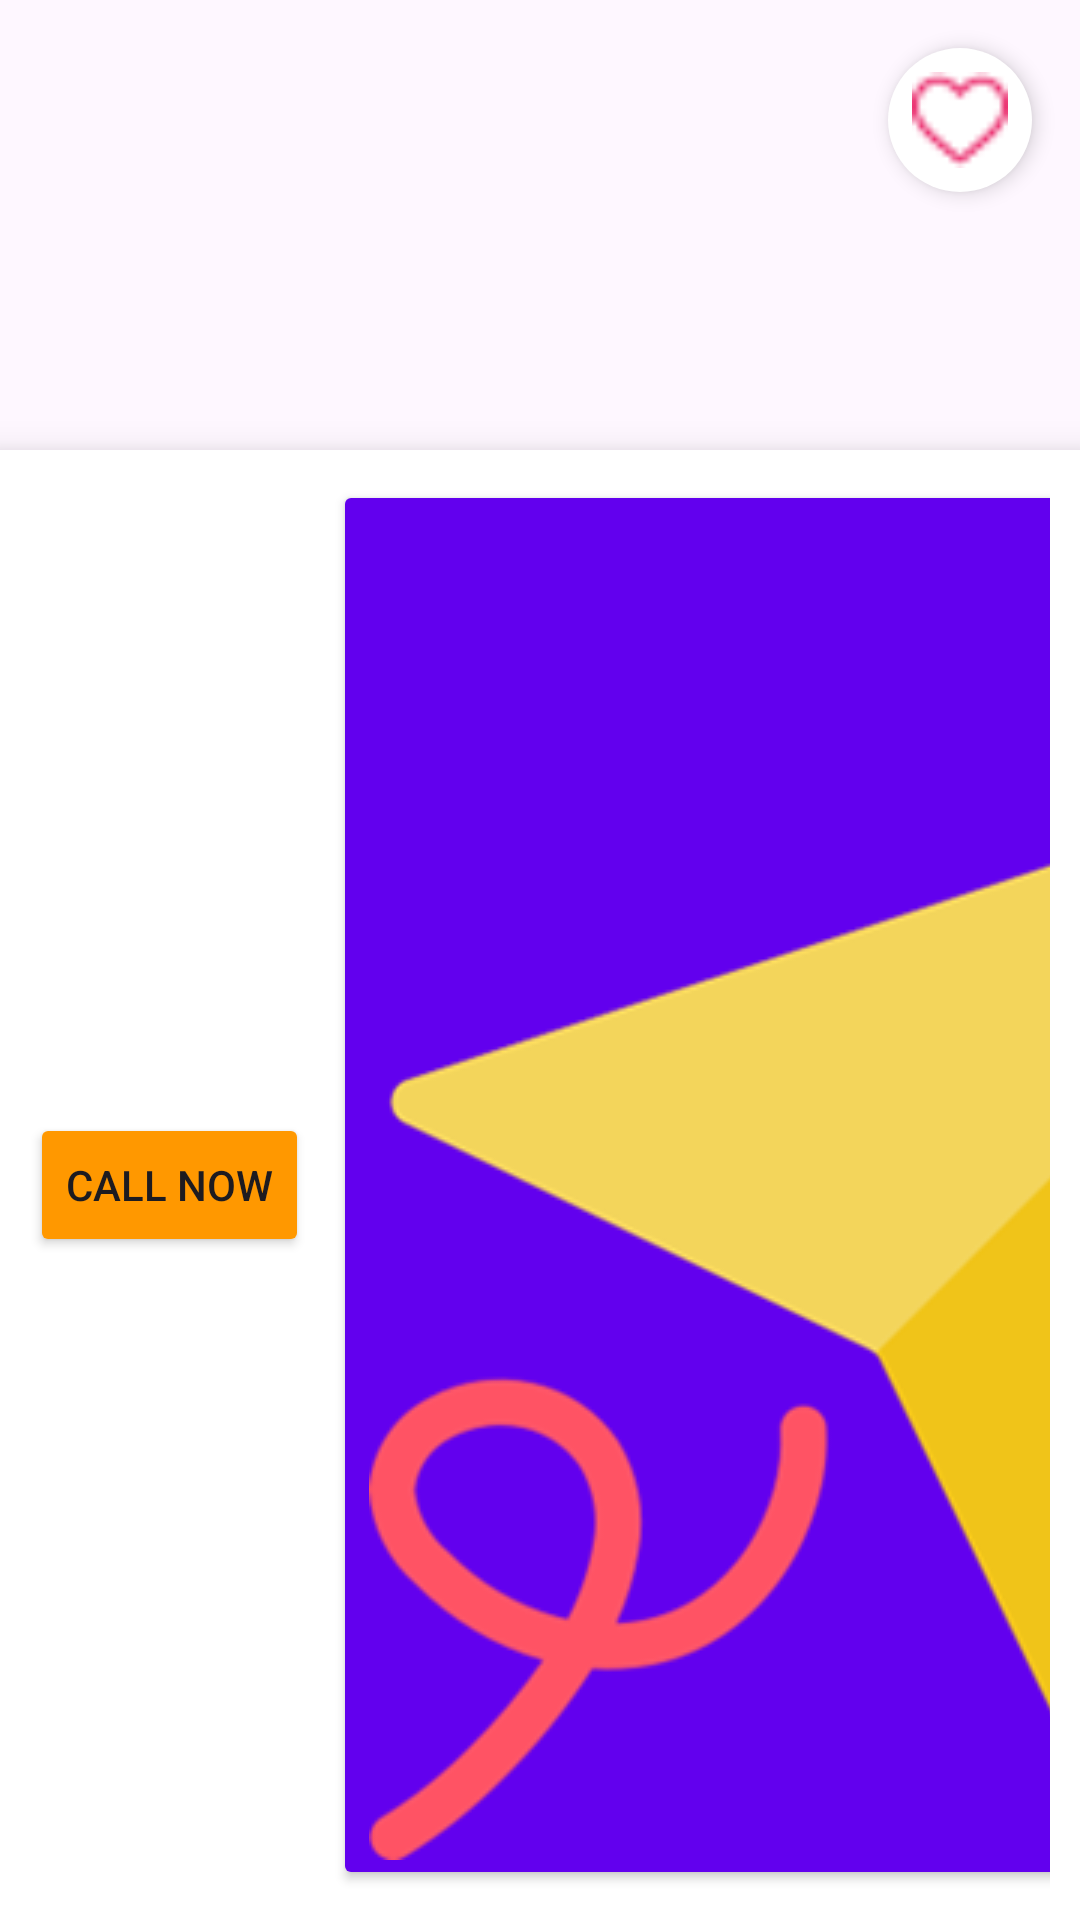

The Android layout XML behind this screen, and the referenced resources:
<!-- AndroidManifest.xml: application theme Theme.Roommates -->
<!-- res/layout/activity_pg_details.xml -->
<?xml version="1.0" encoding="utf-8"?>
<androidx.coordinatorlayout.widget.CoordinatorLayout
    xmlns:android="http://schemas.android.com/apk/res/android"
    xmlns:app="http://schemas.android.com/apk/res-auto"
    xmlns:tools="http://schemas.android.com/tools"
    android:layout_width="match_parent"
    android:layout_height="match_parent"
    android:background="#F5F5F5"
    tools:context=".PgDetailsActivity">

    <com.google.android.material.appbar.AppBarLayout
        android:id="@+id/app_bar"
        android:layout_width="match_parent"
        android:layout_height="wrap_content"
        android:fitsSystemWindows="true"
        android:theme="@style/ThemeOverlay.AppCompat.Dark.ActionBar">

        <com.google.android.material.appbar.CollapsingToolbarLayout
            android:id="@+id/toolbar_layout"
            android:layout_width="match_parent"
            android:layout_height="300dp"
            android:fitsSystemWindows="true"
            app:contentScrim="?attr/colorPrimary"
            app:layout_scrollFlags="scroll|exitUntilCollapsed"
            app:toolbarId="@id/toolbar"
            app:titleEnabled="true"
            app:collapsedTitleGravity="start|center_vertical"
            app:expandedTitleGravity="bottom|left">

            <androidx.viewpager2.widget.ViewPager2
                android:id="@+id/vpImageSlider"
                android:layout_width="match_parent"
                android:layout_height="match_parent"
                android:fitsSystemWindows="true"
                android:scaleType="centerCrop"
                app:layout_collapseMode="parallax" />

            <ImageButton
                android:id="@+id/btnToggleFavoritePg"
                android:layout_width="48dp"
                android:layout_height="48dp"
                android:layout_gravity="top|end"
                android:layout_marginTop="16dp"
                android:layout_marginEnd="16dp"
                android:background="@drawable/rounded_white"
                android:elevation="4dp"
                android:padding="8dp"
                android:src="@drawable/heart"
                android:tint="#E91E63"
                android:contentDescription="Toggle Favorite"
                app:layout_collapseMode="pin"
                android:scaleType="fitCenter"
                />

            <LinearLayout
                android:id="@+id/indicatorContainer"
                android:layout_width="wrap_content"
                android:layout_height="wrap_content"
                android:layout_gravity="bottom|center_horizontal"
                android:orientation="horizontal"
                android:padding="8dp" />

            <androidx.appcompat.widget.Toolbar
                android:id="@+id/toolbar"
                android:layout_width="match_parent"
                android:layout_height="?attr/actionBarSize"
                app:layout_collapseMode="pin"
                app:popupTheme="@style/ThemeOverlay.AppCompat.Light" />

        </com.google.android.material.appbar.CollapsingToolbarLayout>
    </com.google.android.material.appbar.AppBarLayout>

    <androidx.core.widget.NestedScrollView
        android:layout_width="match_parent"
        android:layout_height="match_parent"
        app:layout_behavior="@string/appbar_scrolling_view_behavior">

        <LinearLayout
            android:layout_width="match_parent"
            android:layout_height="wrap_content"
            android:orientation="vertical"
            android:padding="16dp">

            <androidx.cardview.widget.CardView
                android:layout_width="match_parent"
                android:layout_height="wrap_content"
                android:layout_marginBottom="16dp"
                app:cardCornerRadius="12dp"
                app:cardElevation="4dp">
                <LinearLayout
                    android:layout_width="match_parent"
                    android:layout_height="wrap_content"
                    android:orientation="horizontal"
                    android:padding="16dp"
                    android:gravity="center_vertical"
                    android:background="@android:color/white">

                    <ImageView
                        android:layout_width="32dp"
                        android:layout_height="32dp"
                        android:src="@drawable/rupee"
                        android:tint="#4CAF50"
                        android:contentDescription="Rent Icon"
                        android:layout_marginEnd="16dp"/>

                    <LinearLayout
                        android:layout_width="0dp"
                        android:layout_height="wrap_content"
                        android:layout_weight="1"
                        android:orientation="vertical">
                        <TextView
                            android:id="@+id/tvDetailRent"
                            android:layout_width="wrap_content"
                            android:layout_height="wrap_content"
                            android:textStyle="bold"
                            android:textSize="20sp"
                            android:textColor="#333333"
                            tools:text="₹ 8,500 / Month"/>
                        <TextView
                            android:id="@+id/tvDetailDeposit"
                            android:layout_width="wrap_content"
                            android:layout_height="wrap_content"
                            android:textSize="14sp"
                            android:textColor="#757575"
                            tools:text="Deposit: ₹ 17,000"/>
                    </LinearLayout>

                    <TextView
                        android:id="@+id/tvDetailOccupancy"
                        android:layout_width="wrap_content"
                        android:layout_height="wrap_content"
                        android:textSize="14sp"
                        android:textColor="@android:color/white"
                        android:background="@drawable/rounded_bg_blue"
                        android:paddingHorizontal="10dp"
                        android:paddingVertical="5dp"
                        tools:text="Double Sharing" /> </LinearLayout>
            </androidx.cardview.widget.CardView>

            <TextView
                style="@style/TextAppearance.AppCompat.Title"
                android:layout_width="wrap_content"
                android:layout_height="wrap_content"
                android:text="About this PG"
                android:layout_marginBottom="8dp" />

            <TextView
                android:id="@+id/tvDetailDescription"
                android:layout_width="match_parent"
                android:layout_height="wrap_content"
                android:textSize="16sp"
                android:textColor="#555555"
                android:layout_marginBottom="16dp"
                android:background="@drawable/rounded_white"
                android:padding="12dp"
                tools:text="Clean, well-maintained PG located near IT park with excellent connectivity. Includes daily housekeeping and power backup." />

            <TextView
                style="@style/TextAppearance.AppCompat.Title"
                android:layout_width="wrap_content"
                android:layout_height="wrap_content"
                android:text="Location"
                android:layout_marginBottom="8dp" />

            <TextView
                android:id="@+id/tvDetailAddress"
                android:layout_width="match_parent"
                android:layout_height="wrap_content"
                android:textSize="16sp"
                android:textColor="#555555"
                android:drawablePadding="8dp"
                android:layout_marginBottom="16dp"
                android:background="@drawable/rounded_white"
                android:padding="12dp"
                tools:text="Near Wipro Circle, Hinjewadi, Pune - 411057" />

            <TextView
                style="@style/TextAppearance.AppCompat.Title"
                android:layout_width="wrap_content"
                android:layout_height="wrap_content"
                android:text="Key Facilities"
                android:layout_marginBottom="8dp" />

            <GridLayout
                android:id="@+id/gridLayoutFacilities"
                android:layout_width="match_parent"
                android:layout_height="wrap_content"
                android:columnCount="2"
                android:padding="8dp"
                android:background="@drawable/rounded_white"
                android:columnOrderPreserved="false"
                android:useDefaultMargins="true"
                android:layout_marginBottom="100dp">

            </GridLayout>

        </LinearLayout>
    </androidx.core.widget.NestedScrollView>

    <LinearLayout
        android:layout_width="match_parent"
        android:layout_height="wrap_content"
        android:layout_gravity="bottom"
        android:background="@android:color/white"
        android:elevation="8dp"
        android:orientation="horizontal"
        android:padding="10dp"
        android:gravity="center_vertical">

        <TextView
            android:id="@+id/tvOwnerNameContact"
            android:layout_width="0dp"
            android:layout_height="wrap_content"
            android:layout_weight="1"
            android:text="Owner Contact: Loading..."
            android:textSize="14sp"
            android:textStyle="bold"
            android:textColor="#555555"
            android:layout_gravity="center_vertical" />

        <Button
            android:id="@+id/btnDetailCall"
            android:layout_width="wrap_content"
            android:layout_height="wrap_content"
            android:text="Call Now"
            android:drawableStart="@drawable/ic_call"
            android:backgroundTint="#FF9800"
            android:layout_marginEnd="8dp" /> <Button
        android:id="@+id/btnDetailMessage"
        android:layout_width="wrap_content"
        android:layout_height="wrap_content"
        android:text="Message"
        android:drawableStart="@drawable/message"
        android:backgroundTint="#6200EE" /> </LinearLayout>

</androidx.coordinatorlayout.widget.CoordinatorLayout>
<!-- resources referenced by this layout -->
<resources>
  <!-- drawable heart: png bitmap (drawable, 802 bytes) -->
  <!-- drawable message: png bitmap (drawable, 34542 bytes) -->
  <!-- drawable rounded_bg_blue (drawable) -->
  <?xml version="1.0" encoding="utf-8"?>
  <shape xmlns:android="http://schemas.android.com/apk/res/android"
      android:shape="rectangle">
      <solid android:color="#4285F4" /> <corners android:radius="18dp" /> </shape>
  <!-- drawable rounded_white (drawable) -->
  <shape xmlns:android="http://schemas.android.com/apk/res/android"
      android:shape="rectangle">
  
      <solid android:color="#FFFFFF"/>
      <corners android:radius="30dp"/>
      <padding android:left="10dp" android:top="10dp" android:right="10dp" android:bottom="10dp"/>
  </shape>
  <!-- drawable rupee: png bitmap (drawable, 737 bytes) -->
  <style name="Theme.Roommates" parent="Base.Theme.Roommates" />
  <style name="Base.Theme.Roommates" parent="Theme.Material3.DayNight.NoActionBar">
          
          
      </style>
</resources>
